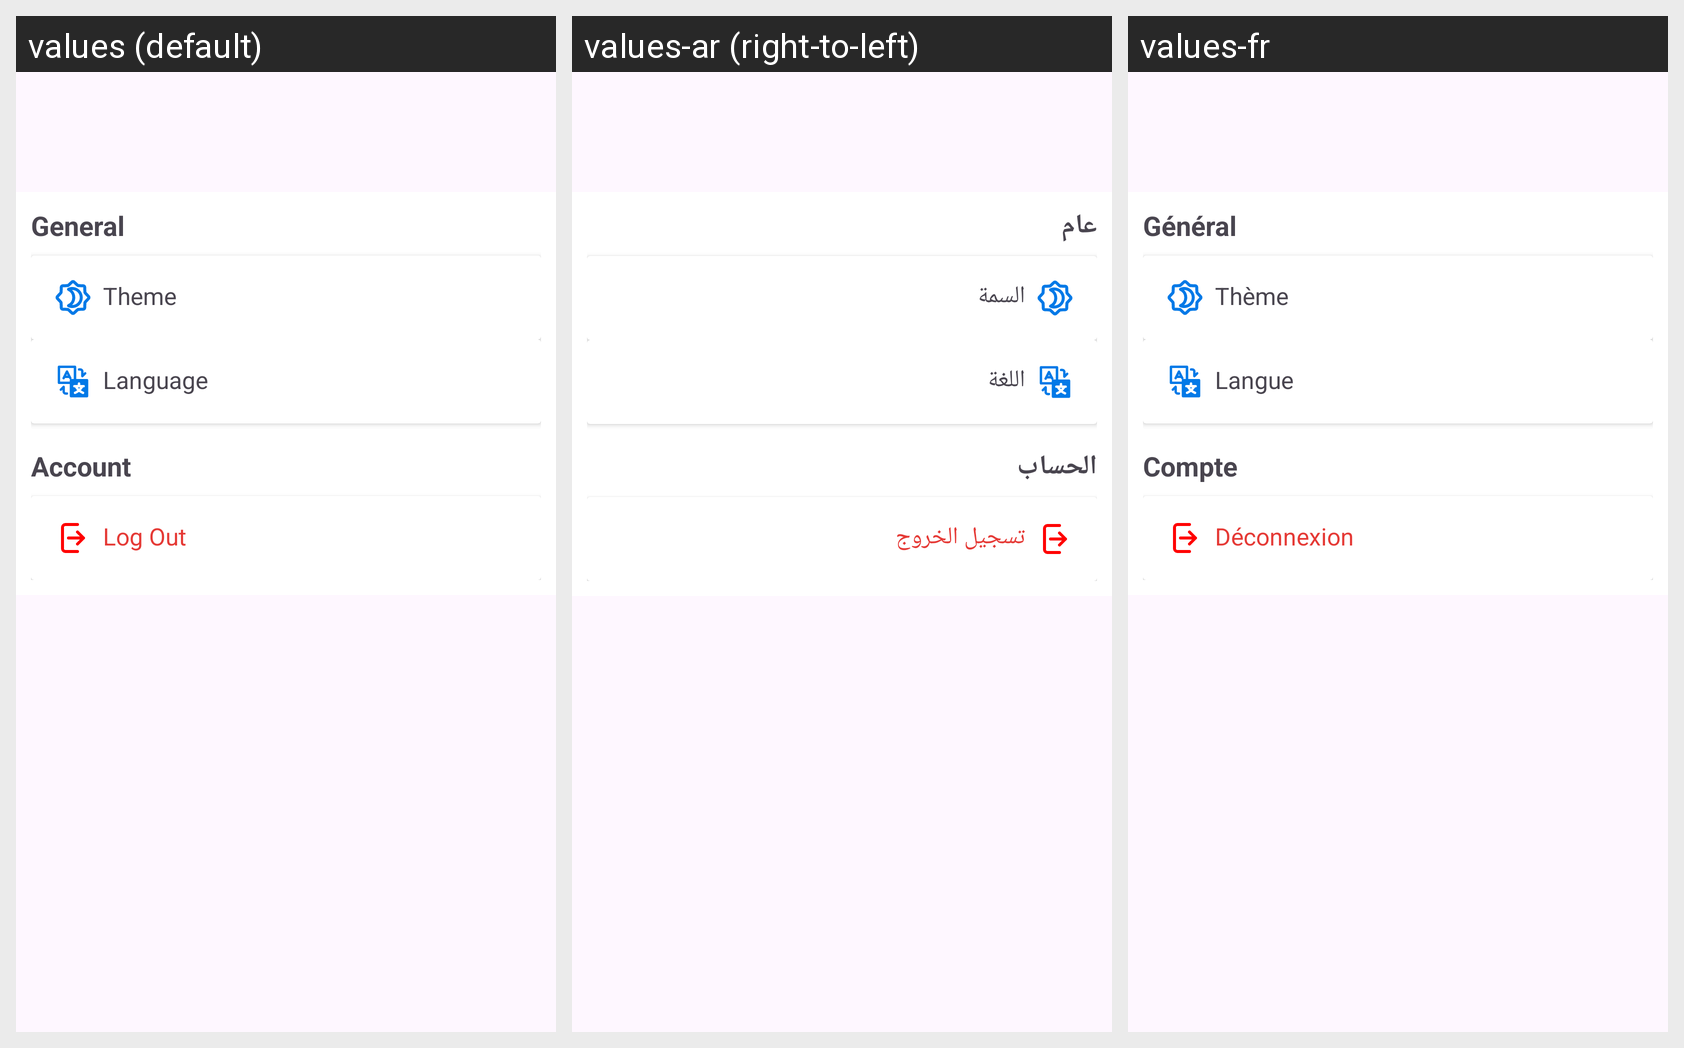

The Android screen above is rendered under several locales of the same app. Produce the string resources it draws, with the default and per-locale values.
Android screen res/layout/fragment_settings.xml rendered under 3 locales, left to right: values (default), values-ar (right-to-left), values-fr. Device: Nexus 5 (rendered at 1080×1920; each locale shown at half size, 540×960, under a caption strip naming it); theme Theme.RiseZoneFitness.
Strings drawn on this screen, with the default value and each locale's value (text and hints the layout hard-codes, and strings that could not be matched under every locale, appear in the picture but are not listed):

general
  values: General
  values-ar: عام
  values-fr: Général

theme
  values: Theme
  values-ar: السمة
  values-fr: Thème

language
  values: Language
  values-ar: اللغة
  values-fr: Langue

account
  values: Account
  values-ar: الحساب
  values-fr: Compte

log_out
  values: Log Out
  values-ar: تسجيل الخروج
  values-fr: Déconnexion
